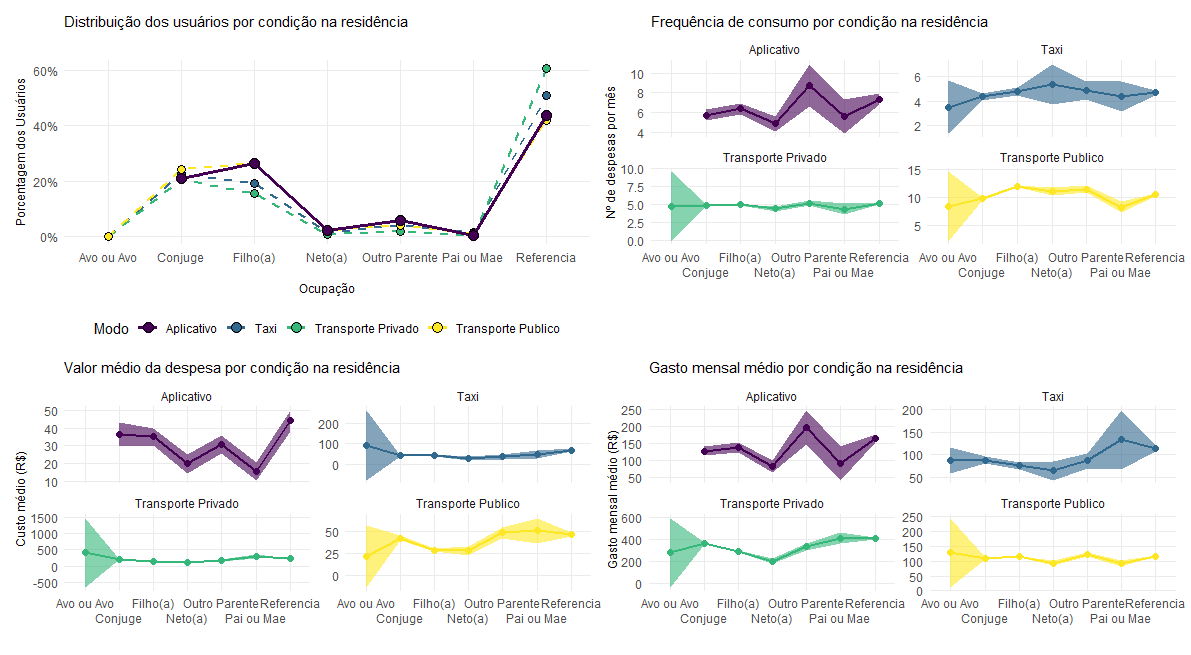

The data file committed next to this chart (first rows):
, Modo, CONDICAO, share, frequencia, frequencia_sd, ticket, ticket_sd, gasto, gasto_sd
1, Aplicativo, Cônjuge, 0.2109, 5.74, 4.813, 36.38, 61.09, 1536, 1376
2, Aplicativo, Filho(a), 0.2653, 6.384, 5.508, 35.04, 50.05, 1657, 1751
3, Aplicativo, Neto(a), 0.02351, 4.867, 2.281, 20.02, 15.6, 998.2, 676.9
4, Aplicativo, Outro Parente, 0.05709, 8.774, 10.02, 30.79, 23.36, 2384, 2778
5, Aplicativo, Pai ou Mãe, 0.004701, 5.56, 2.316, 16.02, 6.792, 1120, 810.7
6, Aplicativo, Referência, 0.4385, 7.364, 6.881, 44.02, 75.6, 1998, 1831
7, Táxi, Avô ou Avó, 0.0009994, 3.503, 2.191, 93.45, 174.2, 1048, 359.2
8, Táxi, Cônjuge, 0.2291, 4.338, 4.363, 40.85, 74.4, 1057, 1617
9, Táxi, Filho(a), 0.1909, 4.768, 5.254, 41.54, 86.55, 904.9, 1370
10, Táxi, Neto(a), 0.01499, 5.353, 7.201, 27.79, 38.42, 772, 1080
11, Táxi, Outro Parente, 0.03958, 4.851, 4.984, 37.46, 92.26, 1041, 1394
12, Táxi, Pai ou Mãe, 0.01499, 4.367, 5.182, 49.84, 85.29, 1591, 3438
13, Táxi, Referência, 0.5095, 4.672, 4.807, 70.01, 146.8, 1366, 1774
14, Transporte Privado, Avô ou Avó, 0.0001355, 4.729, 5.497, 408.1, 1224, 3382, 4326
15, Transporte Privado, Cônjuge, 0.2055, 4.882, 4.107, 206.4, 503.8, 4436, 5070
16, Transporte Privado, Filho(a), 0.1566, 4.974, 4.084, 155.3, 365.3, 3572, 4179
17, Transporte Privado, Neto(a), 0.008889, 4.416, 3.487, 126.9, 270, 2479, 2607
18, Transporte Privado, Outro Parente, 0.01829, 5.199, 4.227, 170.9, 354.4, 4065, 4920
19, Transporte Privado, Pai ou Mãe, 0.00523, 4.383, 4.988, 294.3, 472.3, 5002, 4477
20, Transporte Privado, Referência, 0.6054, 5.104, 4.371, 234.9, 494.9, 4965, 5523
21, Transporte Público, Avô ou Avó, 0.0001583, 8.326, 6.315, 21.52, 35.71, 1538, 1439
22, Transporte Público, Cônjuge, 0.2424, 9.683, 8.864, 42.66, 112.6, 1302, 1421
23, Transporte Público, Filho(a), 0.2634, 11.89, 10.21, 28.79, 72.46, 1375, 1410
24, Transporte Público, Neto(a), 0.02347, 11.02, 9.666, 28.62, 64.35, 1116, 1330
25, Transporte Público, Outro Parente, 0.04081, 11.4, 10.5, 48.88, 104, 1488, 1331
26, Transporte Público, Pai ou Mãe, 0.01219, 8.231, 9.182, 51.06, 128.8, 1119, 1047
27, Transporte Público, Referência, 0.4176, 10.38, 9.968, 47.03, 132.6, 1406, 1622
